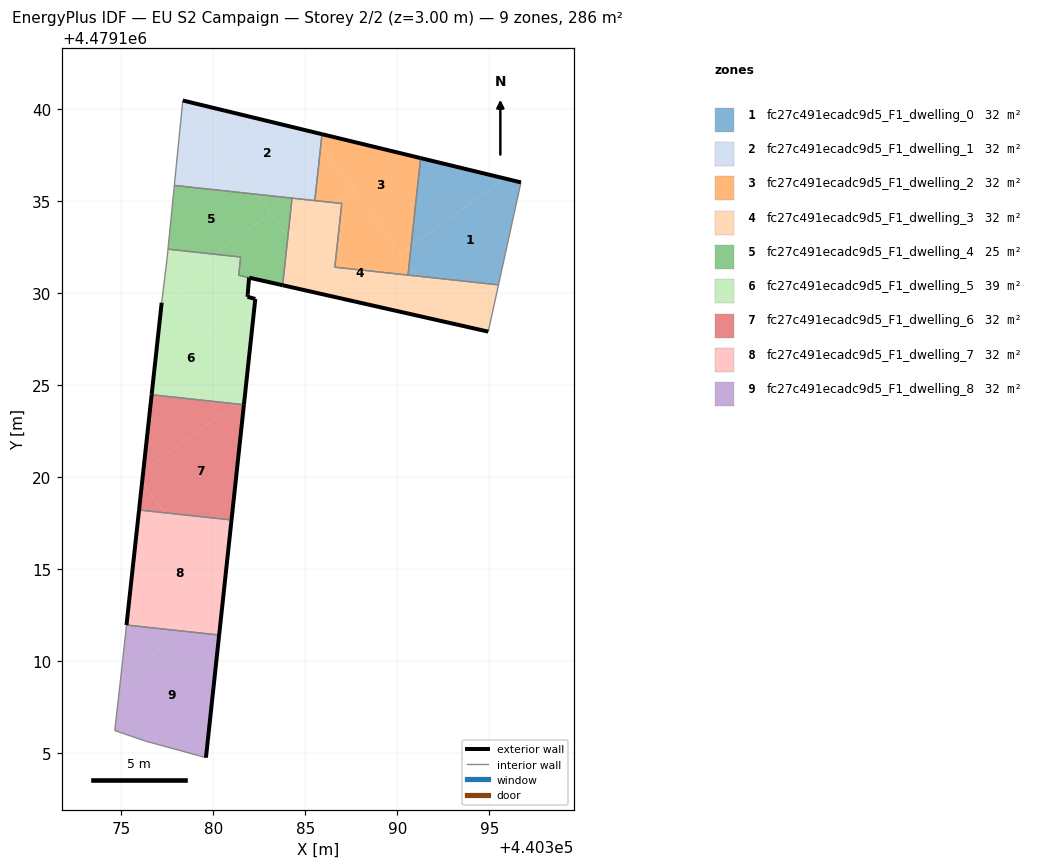
=== STOREY PLAN SPEC (per zone: floor XY polygon, exterior-wall plan segments, windows/doors) ===
zone 1: fc27c491ecadc9d5_F1_dwelling_0  (31.8 m²)
  floor: (440395.49, 4479130.44) (440396.71, 4479136.01) (440395.82, 4479136.22) (440390.74, 4479132.52) (440390.63, 4479131.50) (440391.06, 4479130.91)
  floor: (440395.82, 4479136.22) (440391.26, 4479137.33) (440390.74, 4479132.52)
  floor: (440391.06, 4479130.92) (440390.63, 4479131.50) (440390.57, 4479130.97)
  exterior wall: (440391.26, 4479137.33) – (440396.71, 4479136.01)  [5.6 m]
  interior walls: 3
zone 2: fc27c491ecadc9d5_F1_dwelling_1  (31.8 m²)
  floor: (440385.51, 4479135.02) (440385.84, 4479138.09) (440385.35, 4479138.76) (440378.71, 4479140.37) (440382.36, 4479135.36)
  floor: (440382.36, 4479135.36) (440378.71, 4479140.37) (440378.33, 4479140.46) (440377.87, 4479135.84)
  floor: (440385.84, 4479138.09) (440385.90, 4479138.63) (440385.35, 4479138.76)
  exterior wall: (440378.33, 4479140.46) – (440385.90, 4479138.63)  [7.8 m]
  interior walls: 4
zone 3: fc27c491ecadc9d5_F1_dwelling_2  (31.8 m²)
  floor: (440390.74, 4479132.52) (440391.26, 4479137.33) (440385.90, 4479138.63) (440385.84, 4479138.09) (440390.18, 4479132.12)
  floor: (440390.63, 4479131.50) (440390.74, 4479132.52) (440390.18, 4479132.12)
  floor: (440390.57, 4479130.97) (440390.63, 4479131.50) (440387.63, 4479135.62) (440386.63, 4479134.90) (440386.97, 4479134.86) (440386.60, 4479131.40)
  floor: (440387.63, 4479135.62) (440385.84, 4479138.09) (440385.51, 4479135.02) (440386.63, 4479134.90)
  exterior wall: (440385.90, 4479138.63) – (440391.26, 4479137.33)  [5.5 m]
  interior walls: 5
zone 4: fc27c491ecadc9d5_F1_dwelling_3  (31.8 m²)
  floor: (440392.93, 4479128.35) (440391.06, 4479130.92) (440386.60, 4479131.40) (440386.97, 4479134.86) (440386.63, 4479134.90) (440384.06, 4479133.02) (440386.38, 4479129.82)
  floor: (440394.94, 4479127.89) (440395.49, 4479130.44) (440391.06, 4479130.91) (440392.93, 4479128.35)
  floor: (440386.63, 4479134.90) (440384.27, 4479135.15) (440384.04, 4479133.04) (440384.06, 4479133.02)
  floor: (440386.38, 4479129.82) (440384.04, 4479133.04) (440383.76, 4479130.42)
  exterior wall: (440394.94, 4479127.89) – (440383.76, 4479130.42)  [11.5 m]
  interior walls: 7
zone 5: fc27c491ecadc9d5_F1_dwelling_4  (25.1 m²)
  floor: (440383.11, 4479134.33) (440382.36, 4479135.36) (440377.87, 4479135.84) (440377.53, 4479132.38) (440380.05, 4479132.10)
  floor: (440384.04, 4479133.04) (440384.27, 4479135.15) (440382.36, 4479135.36)
  floor: (440383.76, 4479130.42) (440384.04, 4479133.04) (440383.11, 4479134.33) (440380.05, 4479132.10) (440381.48, 4479131.95) (440381.37, 4479130.96)
  exterior wall: (440383.76, 4479130.42) – (440381.94, 4479130.83)  [1.9 m]
  interior walls: 6
zone 6: fc27c491ecadc9d5_F1_dwelling_5  (38.5 m²)
  floor: (440381.70, 4479124.32) (440381.76, 4479124.93) (440377.37, 4479130.97) (440377.18, 4479129.47) (440376.64, 4479124.46) (440381.22, 4479123.97)
  floor: (440381.76, 4479124.93) (440382.27, 4479129.67) (440381.85, 4479129.79) (440381.94, 4479130.83) (440381.37, 4479130.96) (440381.48, 4479131.95) (440380.05, 4479132.10) (440377.76, 4479130.44)
  floor: (440381.66, 4479123.92) (440381.70, 4479124.32) (440381.22, 4479123.97)
  floor: (440380.05, 4479132.10) (440377.53, 4479132.38) (440377.48, 4479131.85) (440377.37, 4479130.97) (440377.76, 4479130.44)
  exterior wall: (440376.64, 4479124.46) – (440377.18, 4479129.47)  [5.0 m]
  exterior wall: (440381.94, 4479130.83) – (440381.86, 4479129.93)  [0.9 m]
  exterior wall: (440381.86, 4479129.93) – (440381.85, 4479129.79)  [0.1 m]
  exterior wall: (440381.85, 4479129.79) – (440382.27, 4479129.67)  [0.4 m]
  exterior wall: (440382.27, 4479129.67) – (440381.66, 4479123.92)  [5.8 m]
  interior walls: 6
zone 7: fc27c491ecadc9d5_F1_dwelling_6  (31.8 m²)
  floor: (440380.98, 4479117.66) (440381.66, 4479123.92) (440381.22, 4479123.97) (440376.19, 4479120.31) (440376.12, 4479119.72) (440377.33, 4479118.05)
  floor: (440377.33, 4479118.05) (440376.12, 4479119.72) (440375.96, 4479118.20)
  floor: (440381.22, 4479123.97) (440376.64, 4479124.46) (440376.19, 4479120.31)
  exterior wall: (440381.66, 4479123.92) – (440380.98, 4479117.66)  [6.3 m]
  exterior wall: (440375.96, 4479118.20) – (440376.64, 4479124.46)  [6.3 m]
  interior walls: 2
zone 8: fc27c491ecadc9d5_F1_dwelling_7  (31.8 m²)
  floor: (440380.31, 4479111.40) (440380.98, 4479117.66) (440375.96, 4479118.20) (440375.27, 4479111.95)
  exterior wall: (440380.98, 4479117.66) – (440380.31, 4479111.40)  [6.3 m]
  exterior wall: (440375.27, 4479111.95) – (440375.96, 4479118.20)  [6.3 m]
  interior walls: 2
zone 9: fc27c491ecadc9d5_F1_dwelling_8  (31.8 m²)
  floor: (440379.59, 4479104.74) (440380.31, 4479111.40) (440378.48, 4479111.60) (440374.96, 4479109.04) (440374.94, 4479108.93) (440374.63, 4479106.21) (440376.29, 4479105.64)
  floor: (440378.48, 4479111.60) (440375.27, 4479111.94) (440374.96, 4479109.04)
  exterior wall: (440380.31, 4479111.40) – (440379.59, 4479104.74)  [6.7 m]
  interior walls: 5

=== DERIVED (storey summary) ===
Building: EU S2 Campaign
Storey: 2 of 2  (floor level z = 3.00 m)
Storey gross floor area: 286.4 m²
Zones on this storey: 9
  - fc27c491ecadc9d5_F1_dwelling_0: floor 31.8 m²; exterior wall 5.6 m (16.8 m²); WWR 0.0%
  - fc27c491ecadc9d5_F1_dwelling_1: floor 31.8 m²; exterior wall 7.8 m (23.4 m²); WWR 0.0%
  - fc27c491ecadc9d5_F1_dwelling_2: floor 31.8 m²; exterior wall 5.5 m (16.5 m²); WWR 0.0%
  - fc27c491ecadc9d5_F1_dwelling_3: floor 31.8 m²; exterior wall 11.5 m (34.4 m²); WWR 0.0%
  - fc27c491ecadc9d5_F1_dwelling_4: floor 25.1 m²; exterior wall 1.9 m (5.6 m²); WWR 0.0%
  - fc27c491ecadc9d5_F1_dwelling_5: floor 38.5 m²; exterior wall 12.3 m (36.9 m²); WWR 0.0%
  - fc27c491ecadc9d5_F1_dwelling_6: floor 31.8 m²; exterior wall 12.6 m (37.8 m²); WWR 0.0%
  - fc27c491ecadc9d5_F1_dwelling_7: floor 31.8 m²; exterior wall 12.6 m (37.7 m²); WWR 0.0%
  - fc27c491ecadc9d5_F1_dwelling_8: floor 31.8 m²; exterior wall 6.7 m (20.1 m²); WWR 0.0%
Zone adjacency (shared interzone walls):
  - fc27c491ecadc9d5_F1_dwelling_0 ↔ fc27c491ecadc9d5_F1_dwelling_2
  - fc27c491ecadc9d5_F1_dwelling_0 ↔ fc27c491ecadc9d5_F1_dwelling_3
  - fc27c491ecadc9d5_F1_dwelling_1 ↔ fc27c491ecadc9d5_F1_dwelling_2
  - fc27c491ecadc9d5_F1_dwelling_1 ↔ fc27c491ecadc9d5_F1_dwelling_3
  - fc27c491ecadc9d5_F1_dwelling_1 ↔ fc27c491ecadc9d5_F1_dwelling_4
  - fc27c491ecadc9d5_F1_dwelling_2 ↔ fc27c491ecadc9d5_F1_dwelling_3
  - fc27c491ecadc9d5_F1_dwelling_3 ↔ fc27c491ecadc9d5_F1_dwelling_4
  - fc27c491ecadc9d5_F1_dwelling_4 ↔ fc27c491ecadc9d5_F1_dwelling_5
  - fc27c491ecadc9d5_F1_dwelling_5 ↔ fc27c491ecadc9d5_F1_dwelling_6
  - fc27c491ecadc9d5_F1_dwelling_6 ↔ fc27c491ecadc9d5_F1_dwelling_7
  - fc27c491ecadc9d5_F1_dwelling_7 ↔ fc27c491ecadc9d5_F1_dwelling_8